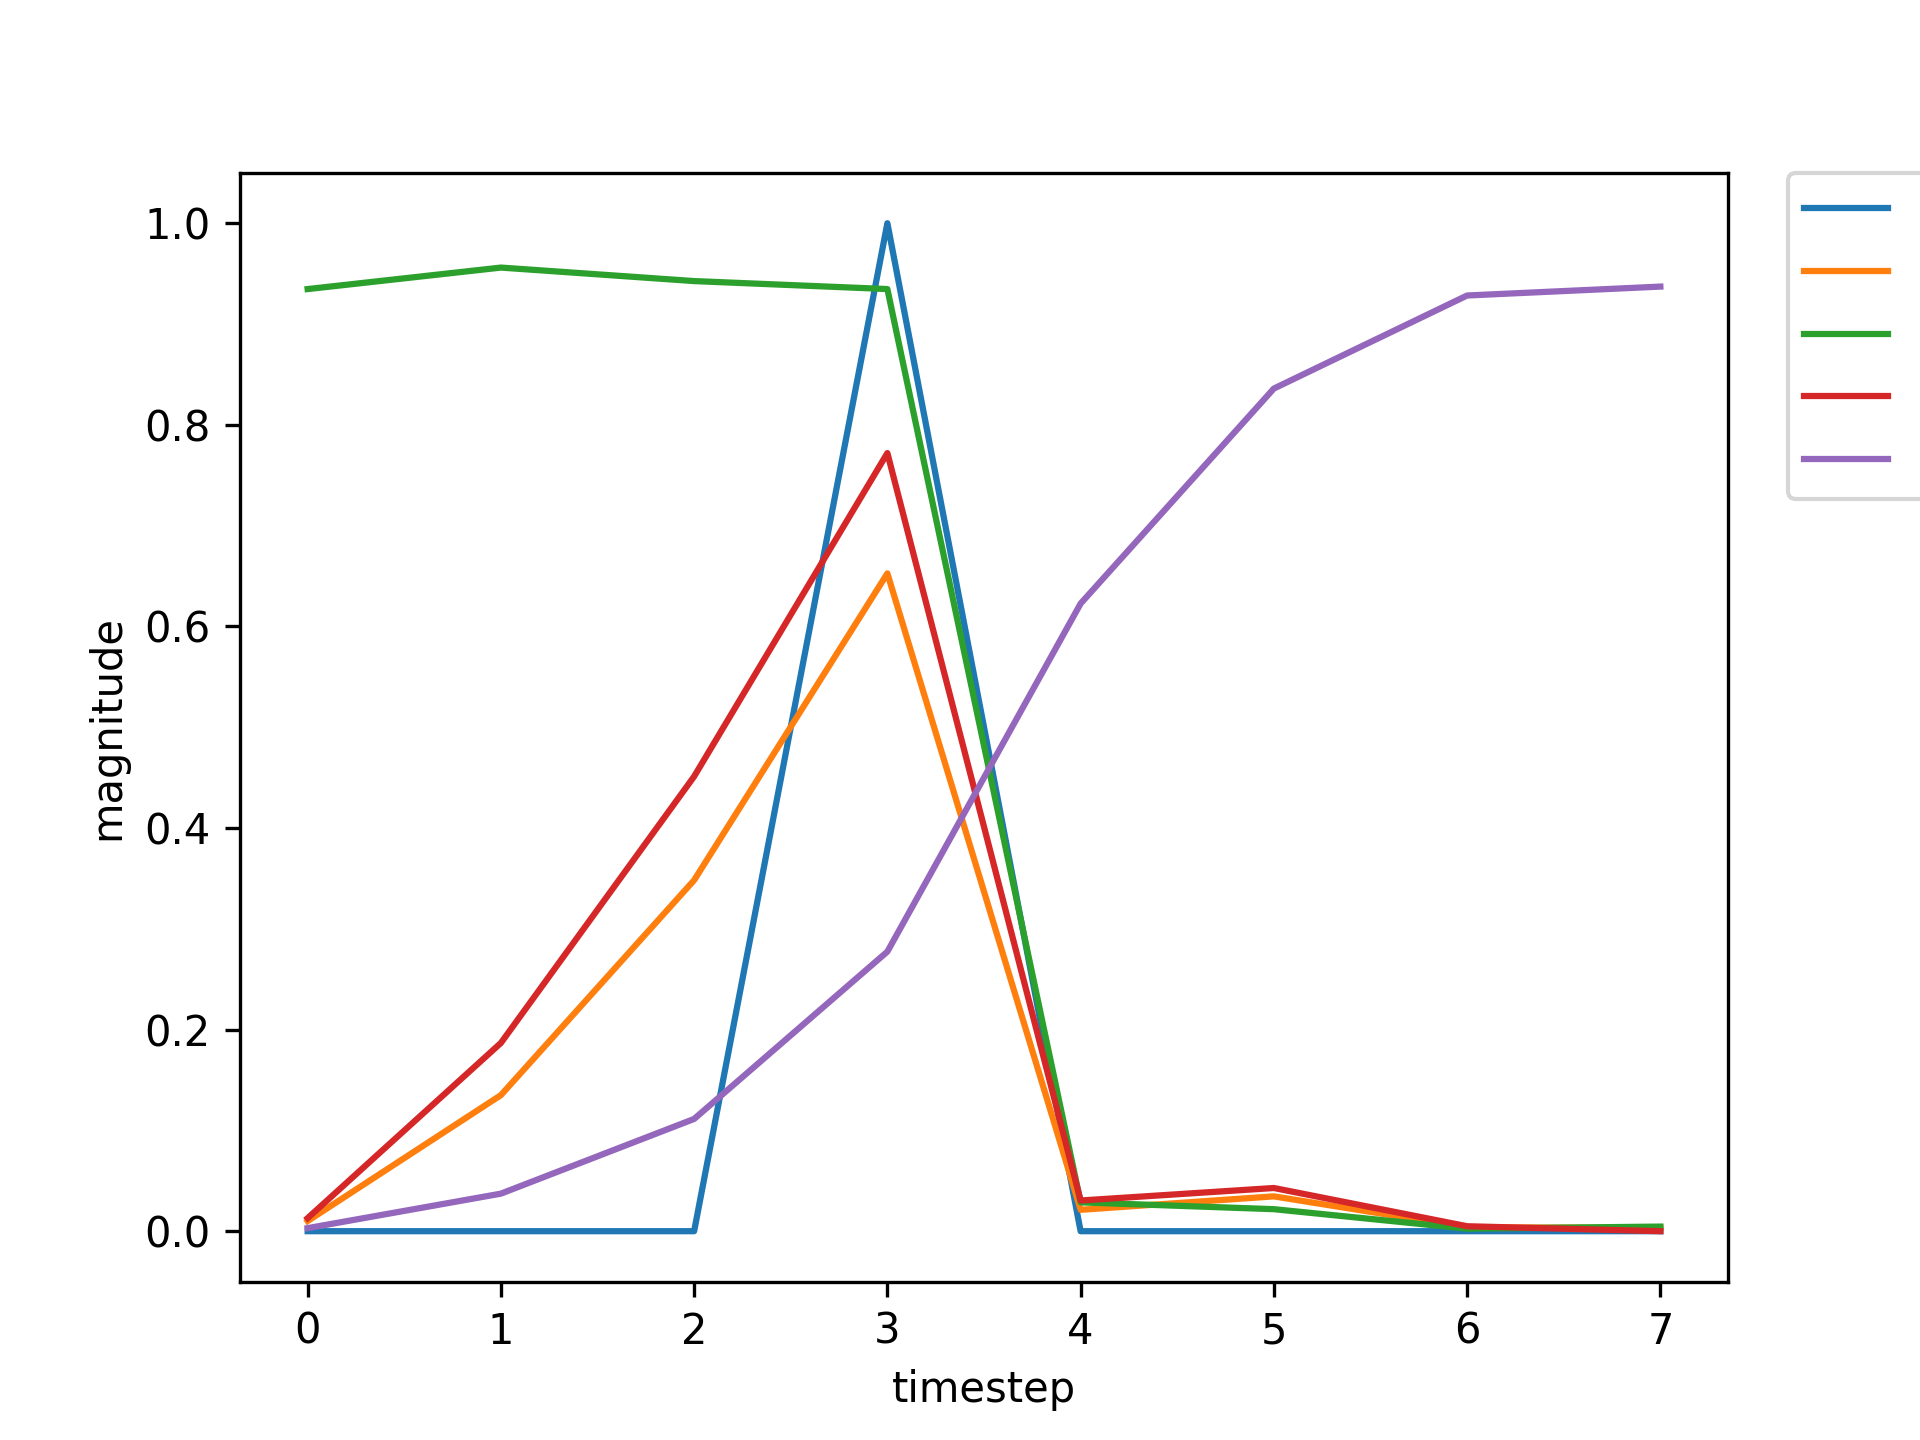

Source data for this figure (header and first rows):
, input, expected_output, network_output
0, 1.0, 0, 0.9346
1, 0.0, 0, 0.956
2, 0.0, 0, 0.9426
3, 2.0, 1, 0.9347
4, 0.0, 0, 0.02863
5, 0.0, 0, 0.02184
6, 0.0, 0, 0.002514
7, 0.0, 0, 0.004582
8, 1.0, 0, 0.007219
9, 0.0, 0, 0.1072
10, 0.0, 0, 0.315
11, 2.0, 1, 0.6322
12, 0.0, 0, 0.01796
13, 0.0, 0, 0.0343
14, 0.0, 0, 0.004955
15, 1.0, 0, 0.009297
16, 0.0, 0, 0.1122
17, 0.0, 0, 0.3242
18, 2.0, 1, 0.6401
19, 0.0, 0, 0.01856
20, 0.0, 0, 0.03445
21, 0.0, 0, 0.004915
22, 0.0, 0, 0.009186
23, 1.0, 0, 0.01461
24, 0.0, 0, 0.2036
25, 0.0, 0, 0.4733
26, 2.0, 1, 0.7896
27, 0.0, 0, 0.03231
28, 0.0, 0, 0.0433
29, 0.0, 0, 0.004869
30, 0.0, 0, 0.008853
31, 1.0, 0, 0.013
32, 0.0, 0, 0.1871
33, 0.0, 0, 0.4517
34, 2.0, 1, 0.7724
35, 0.0, 0, 0.03052
36, 0.0, 0, 0.04287
37, 0.0, 0, 0.004917
38, 1.0, 0, 0.009005
39, 0.0, 0, 0.1023
40, 0.0, 0, 0.3019
41, 2.0, 1, 0.6104
42, 0.0, 0, 0.01655
43, 0.0, 0, 0.03211
44, 1.0, 0, 0.004887
45, 0.0, 0, 0.07156
46, 0.0, 0, 0.2018
47, 2.0, 1, 0.4684
48, 0.0, 0, 0.009042
49, 0.0, 0, 0.0215
50, 1.0, 0, 0.004761
51, 0.0, 0, 0.06964
52, 0.0, 0, 0.2064
53, 2.0, 1, 0.4722
54, 0.0, 0, 0.009382
55, 0.0, 0, 0.02193
56, 1.0, 0, 0.004805
57, 0.0, 0, 0.07024
58, 0.0, 0, 0.2075
59, 2.0, 1, 0.4743
... 682 more rows
